3-way image classification set "raw-img" from GitHub (Jhomar1158-ux/proyecto003-clasificacion-keras-tf); label vocabulary: HP logo, Logitech logo, Intel logo.

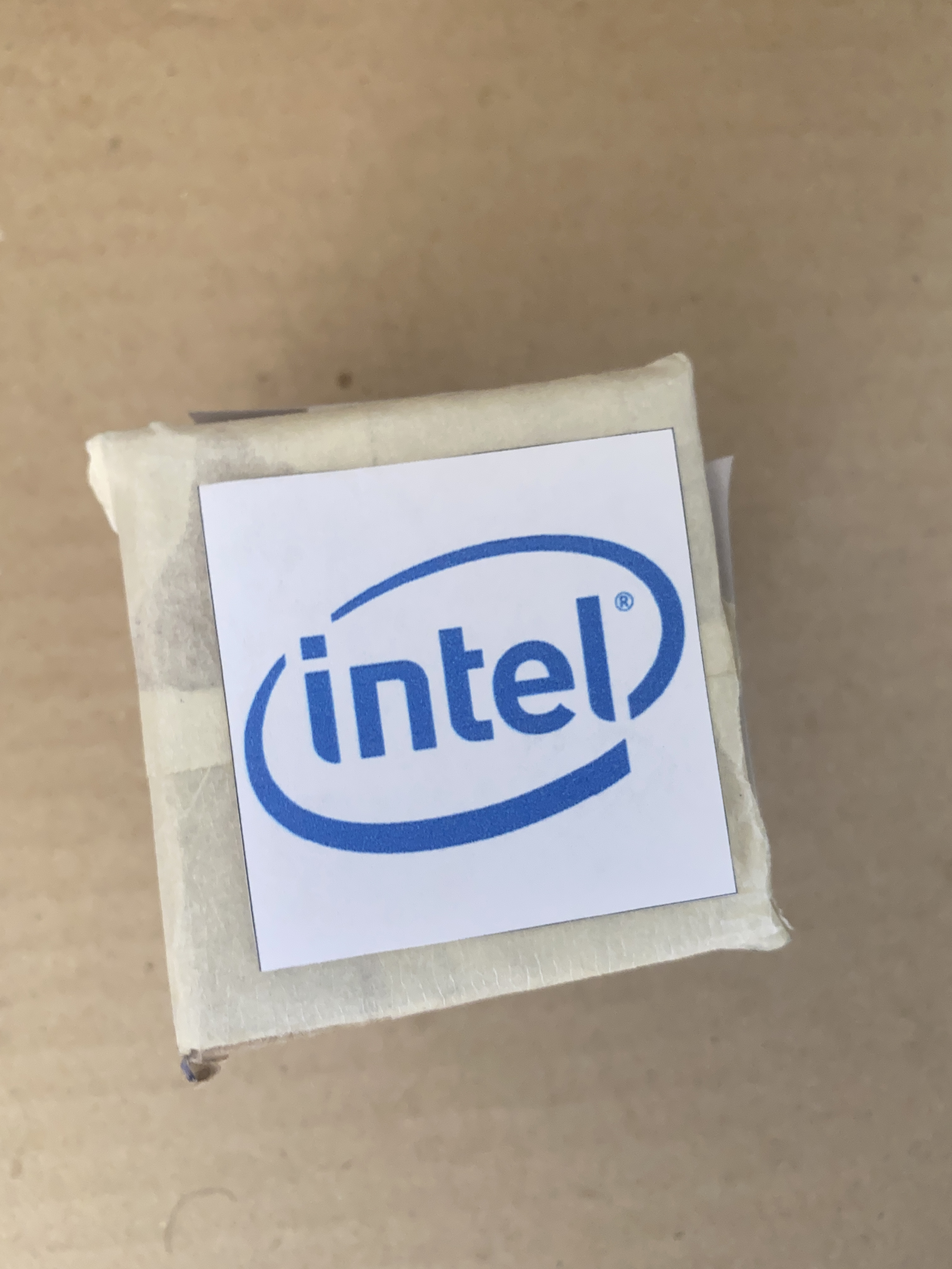
Label: Intel logo

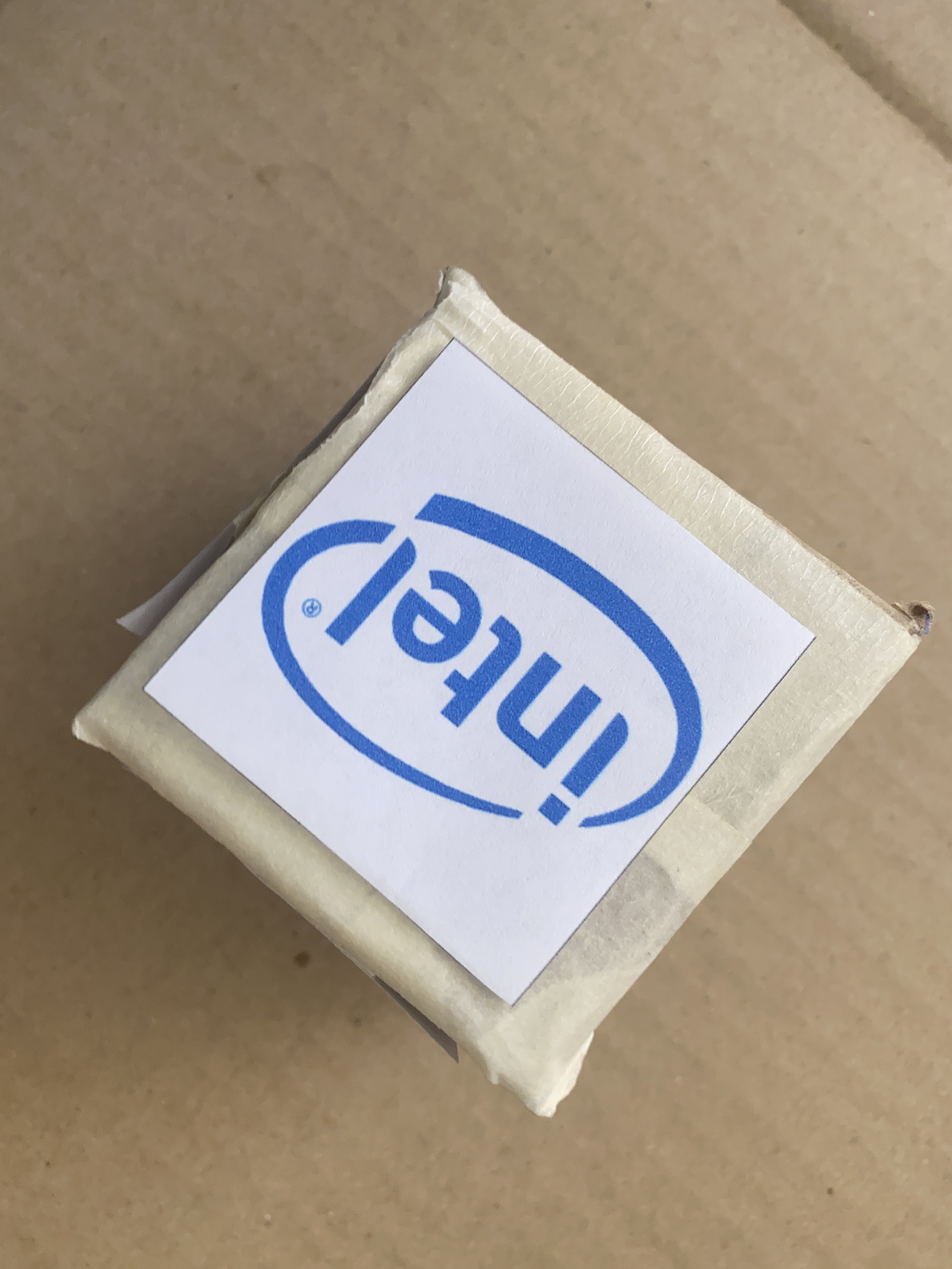
Label: Intel logo

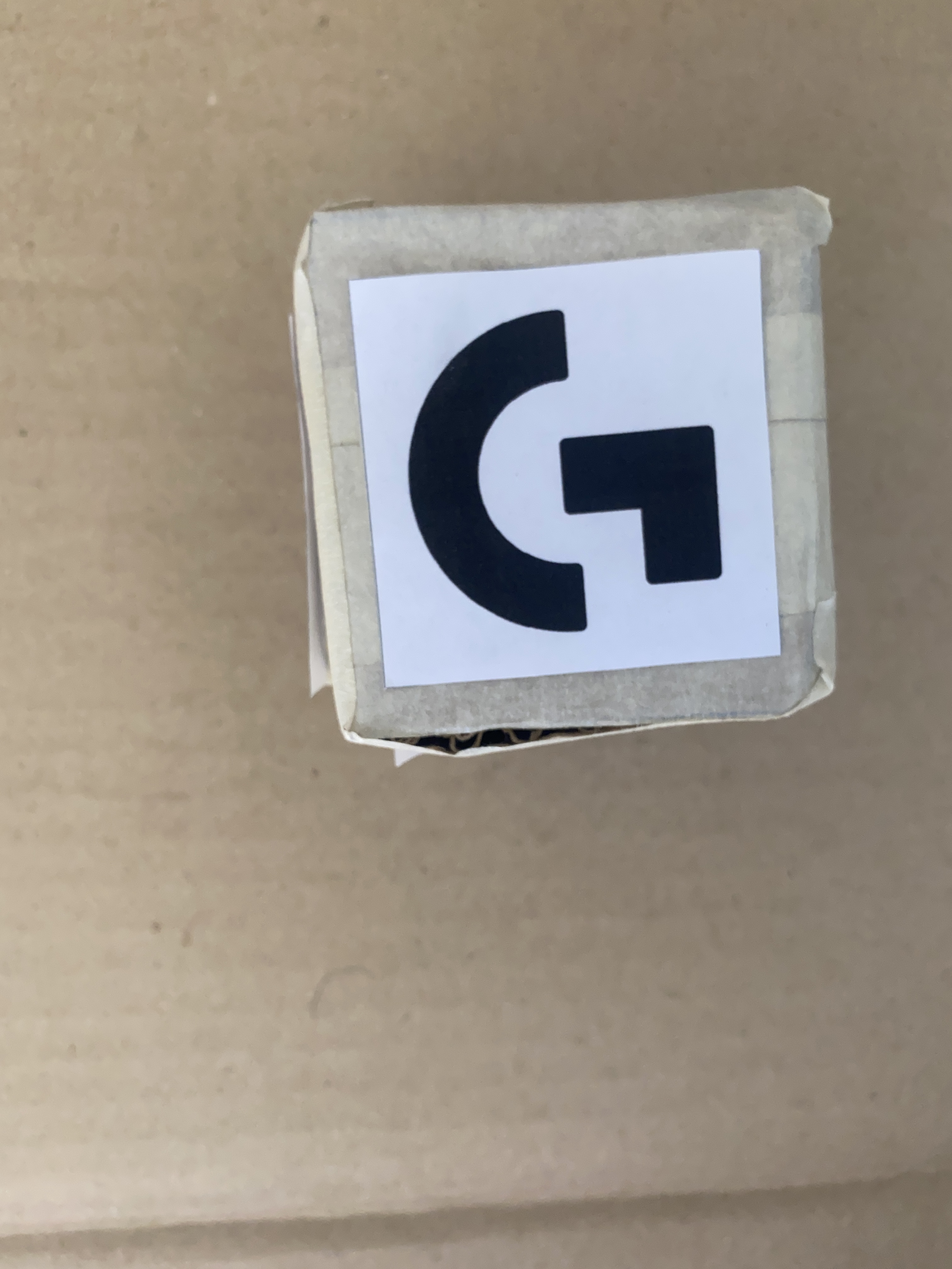
Label: Logitech logo

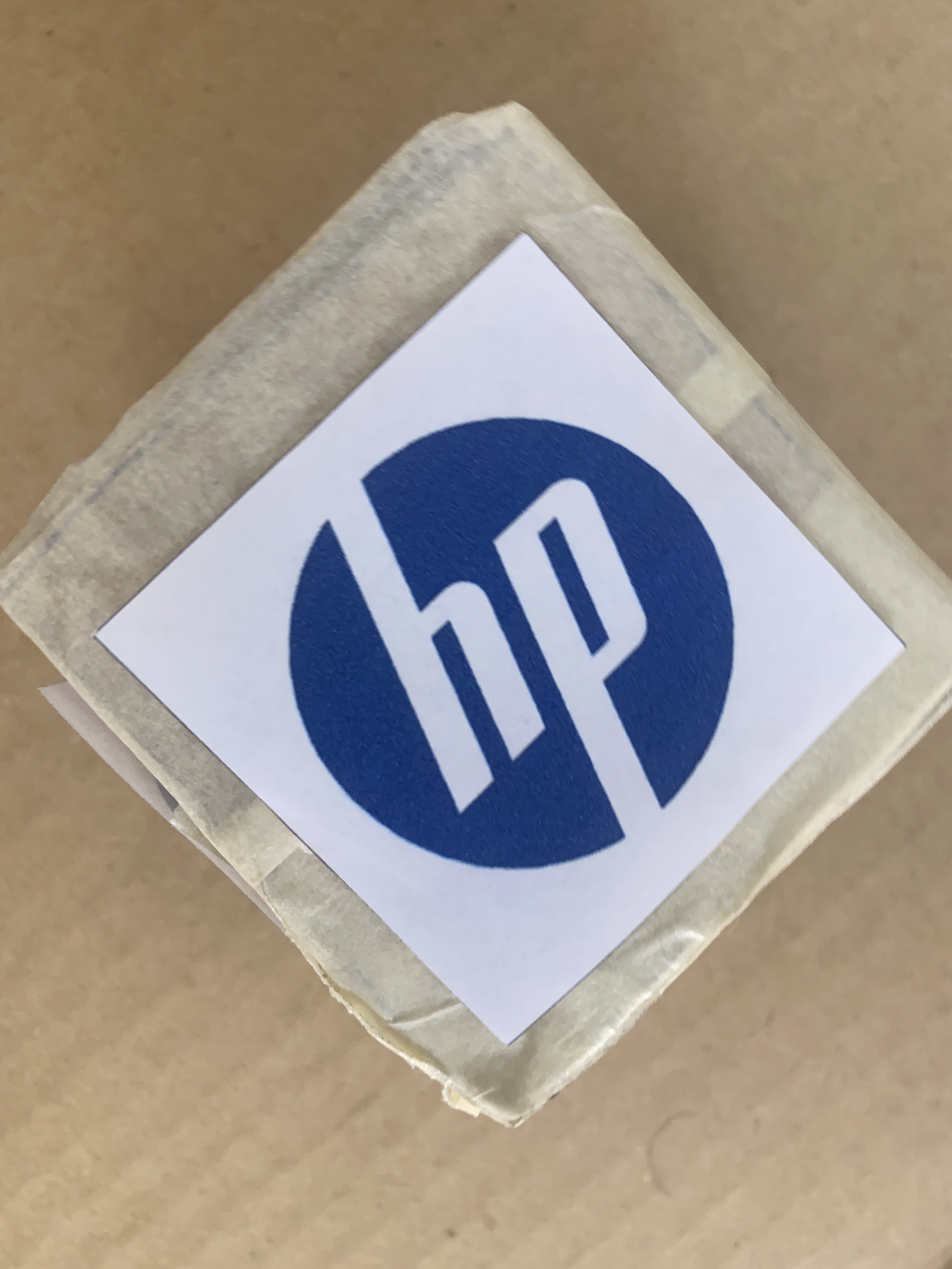
Label: HP logo

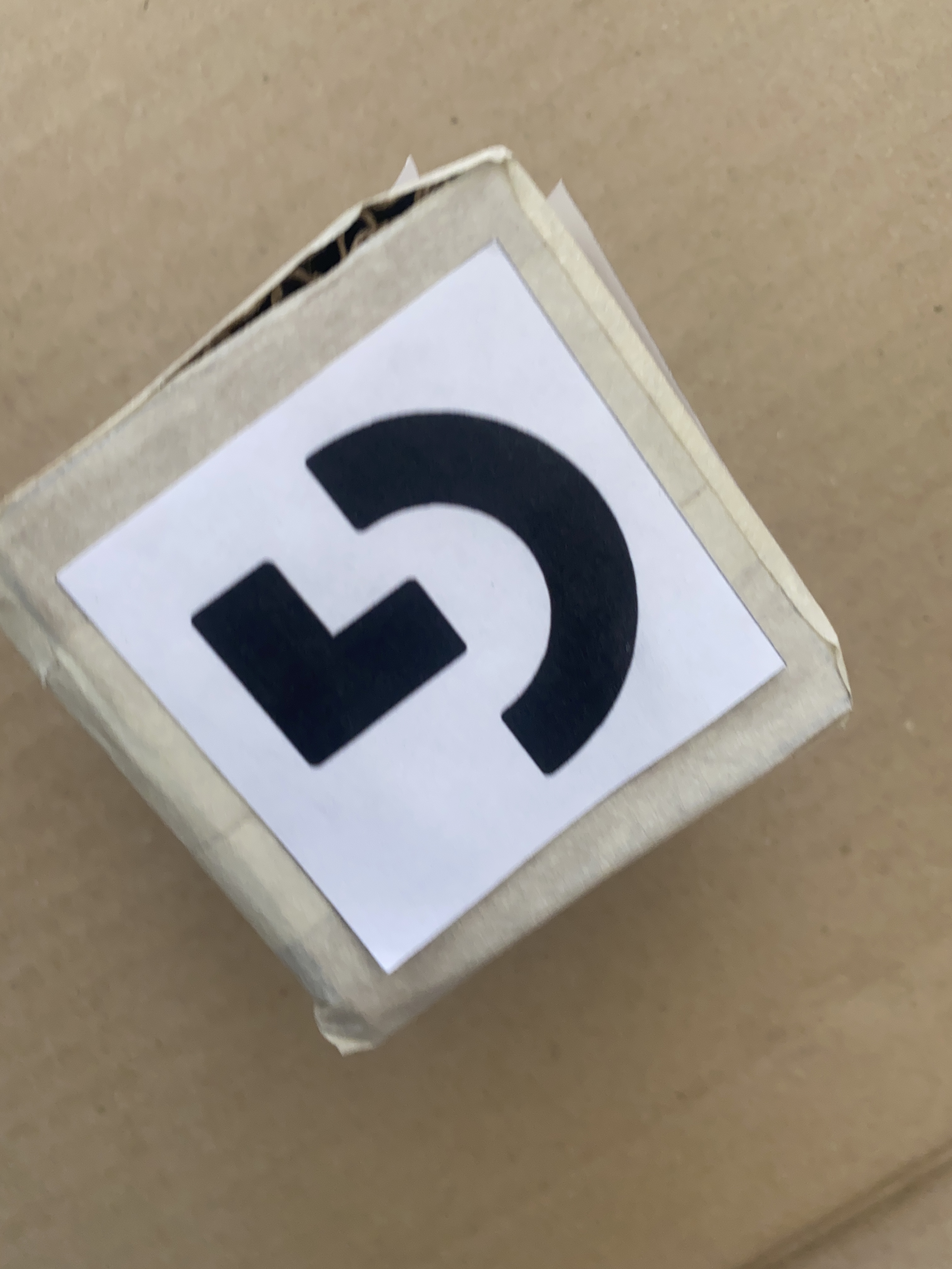
Label: Logitech logo

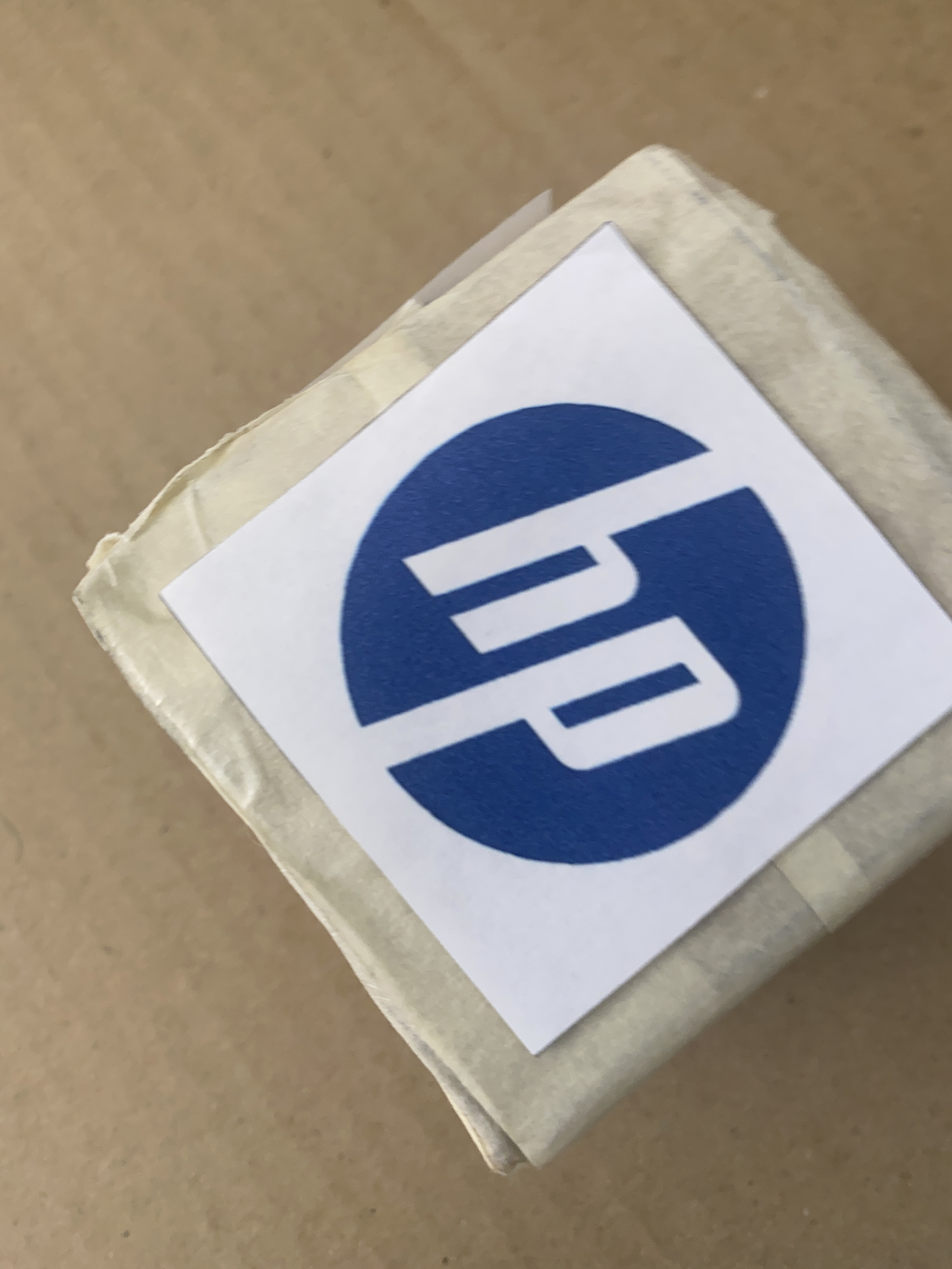
Label: HP logo
